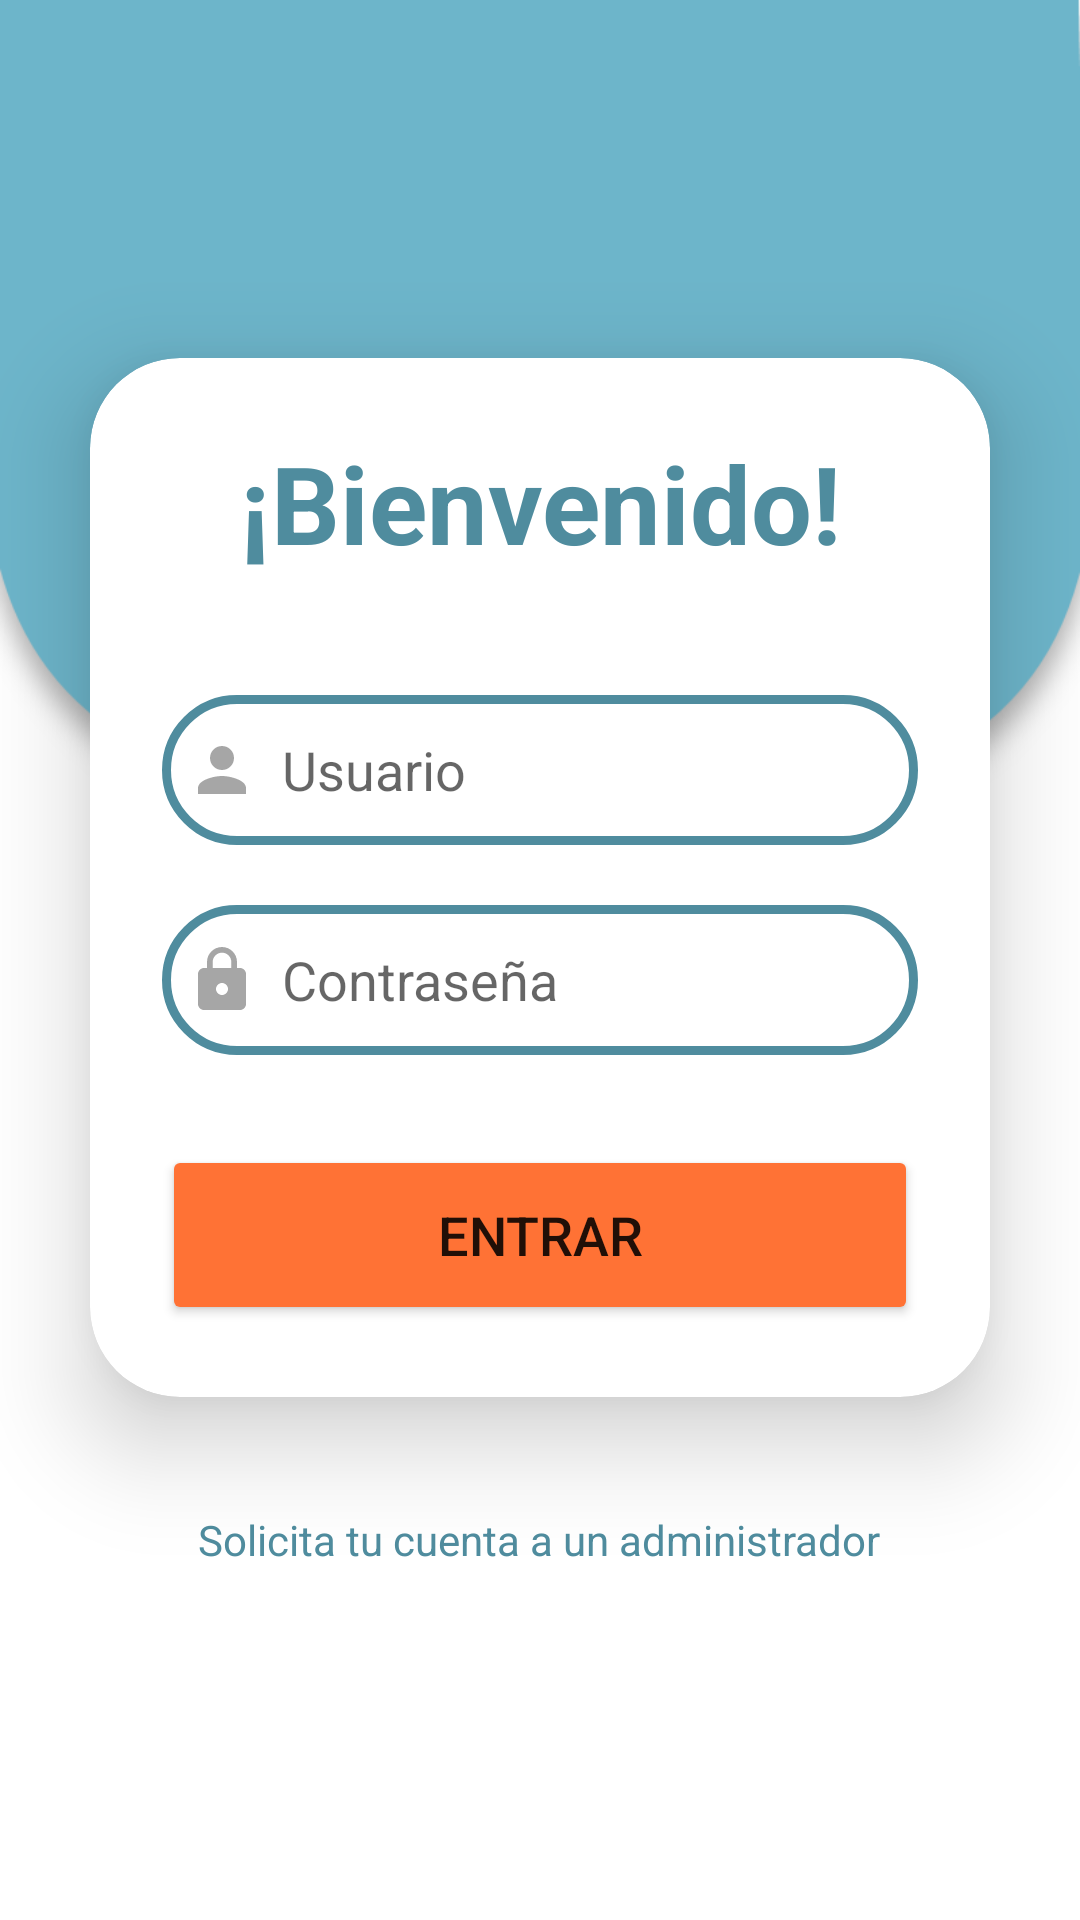

Produce the Android XML layout that renders to this screen, including the resource entries it uses.
<!-- AndroidManifest.xml: application theme Theme.Tab_fragmentos -->
<!-- res/layout/activity_login.xml -->
<?xml version="1.0" encoding="utf-8"?>
<LinearLayout xmlns:android="http://schemas.android.com/apk/res/android"
    xmlns:app="http://schemas.android.com/apk/res-auto"
    xmlns:tools="http://schemas.android.com/tools"
    android:layout_width="match_parent"
    android:layout_height="match_parent"
    android:background="@drawable/loginbkg"
    android:gravity="center"
    android:orientation="vertical"
    tools:context=".Login">

    <androidx.cardview.widget.CardView
        android:layout_width="match_parent"
        android:layout_height="wrap_content"
        android:layout_margin="30dp"
        android:background="@drawable/custom_edittext"
        app:cardCornerRadius="30dp"
        app:cardElevation="20dp">

        <LinearLayout
            android:layout_width="match_parent"
            android:layout_height="wrap_content"
            android:layout_gravity="center_horizontal"
            android:orientation="vertical"
            android:padding="24dp">

            <TextView
                android:id="@+id/loginText"
                android:layout_width="match_parent"
                android:layout_height="wrap_content"
                android:text="¡Bienvenido!"
                android:textAlignment="center"
                android:textColor="@color/purple_700"
                android:textSize="36sp"
                android:textStyle="bold" />

            <EditText
                android:id="@+id/username"
                android:layout_width="match_parent"
                android:layout_height="50dp"
                android:layout_marginTop="40dp"
                android:background="@drawable/custom_edittext"
                android:drawableLeft="@drawable/ic_baseline_person_24"
                android:drawablePadding="8dp"
                android:hint="Usuario"
                android:padding="8dp"
                android:textColor="@color/black"
                android:textColorHighlight="@color/cardview_dark_background" />

            <EditText
                android:id="@+id/password"
                android:layout_width="match_parent"
                android:layout_height="50dp"
                android:layout_marginTop="20dp"
                android:background="@drawable/custom_edittext"
                android:drawableLeft="@drawable/ic_baseline_lock_24"
                android:drawablePadding="8dp"
                android:hint="Contraseña"
                android:inputType="textPassword"
                android:padding="8dp"
                android:textColor="@color/black"
                android:textColorHighlight="@color/cardview_dark_background" />

            <Button
                android:id="@+id/loginButton"
                android:layout_width="match_parent"
                android:layout_height="60dp"
                android:layout_marginTop="30dp"
                android:backgroundTint="@color/red"
                android:text="Entrar"
                android:textSize="18sp"
                app:cornerRadius="20dp" />
        </LinearLayout>
    </androidx.cardview.widget.CardView>

    <TextView
        android:id="@+id/signupText"
        android:layout_width="wrap_content"
        android:layout_height="wrap_content"
        android:layout_marginBottom="20dp"
        android:padding="8dp"
        android:text="Solicita tu cuenta a un administrador"
        android:textAlignment="center"
        android:textColor="@color/purple_700"
        android:textSize="14sp" />
</LinearLayout>
<!-- resources referenced by this layout -->
<resources>
  <color name="black">#FF000000</color>
  <color name="purple_700">#4F8C9E</color>
  <color name="red">#FF7235</color>
  <!-- drawable custom_edittext (drawable-v24) -->
  <?xml version="1.0" encoding="utf-8"?>
  <shape xmlns:android="http://schemas.android.com/apk/res/android"
      android:shape="rectangle">
  
      <stroke
          android:width="3dp"
          android:color="@color/purple_700"/>
      <corners
          android:radius="90dp"/>
  
  </shape>
  <!-- drawable ic_baseline_lock_24 (drawable-v24) -->
  <vector android:height="24dp" android:tint="#59000000"
      android:viewportHeight="24" android:viewportWidth="24"
      android:width="24dp" xmlns:android="http://schemas.android.com/apk/res/android">
      <path android:fillColor="@android:color/white" android:pathData="M18,8h-1L17,6c0,-2.76 -2.24,-5 -5,-5S7,3.24 7,6v2L6,8c-1.1,0 -2,0.9 -2,2v10c0,1.1 0.9,2 2,2h12c1.1,0 2,-0.9 2,-2L20,10c0,-1.1 -0.9,-2 -2,-2zM12,17c-1.1,0 -2,-0.9 -2,-2s0.9,-2 2,-2 2,0.9 2,2 -0.9,2 -2,2zM15.1,8L8.9,8L8.9,6c0,-1.71 1.39,-3.1 3.1,-3.1 1.71,0 3.1,1.39 3.1,3.1v2z"/>
  </vector>
  <!-- drawable ic_baseline_person_24 (drawable-v24) -->
  <vector android:height="24dp" android:tint="#59000000"
      android:viewportHeight="24" android:viewportWidth="24"
      android:width="24dp" xmlns:android="http://schemas.android.com/apk/res/android">
      <path android:fillColor="@android:color/white" android:pathData="M12,12c2.21,0 4,-1.79 4,-4s-1.79,-4 -4,-4 -4,1.79 -4,4 1.79,4 4,4zM12,14c-2.67,0 -8,1.34 -8,4v2h16v-2c0,-2.66 -5.33,-4 -8,-4z"/>
  </vector>
  <!-- drawable loginbkg: png bitmap (drawable-v24, 20222 bytes) -->
  <style name="Theme.Tab_fragmentos" parent="Theme.MaterialComponents.DayNight.DarkActionBar">
          
          <item name="colorPrimary">@color/purple_500</item>
          <item name="colorPrimaryVariant">@color/purple_700</item>
          <item name="colorOnPrimary">@color/white</item>
          
          <item name="colorSecondary">@color/teal_200</item>
          <item name="colorSecondaryVariant">@color/teal_700</item>
          <item name="colorOnSecondary">@color/black</item>
          
          <item name="android:statusBarColor">?attr/colorPrimaryVariant</item>
          
      </style>
  <color name="purple_500">#6DB5CA</color>
  <color name="white">#FFFFFF</color>
  <color name="teal_200">#FF03DAC5</color>
  <color name="teal_700">#FF018786</color>
</resources>
